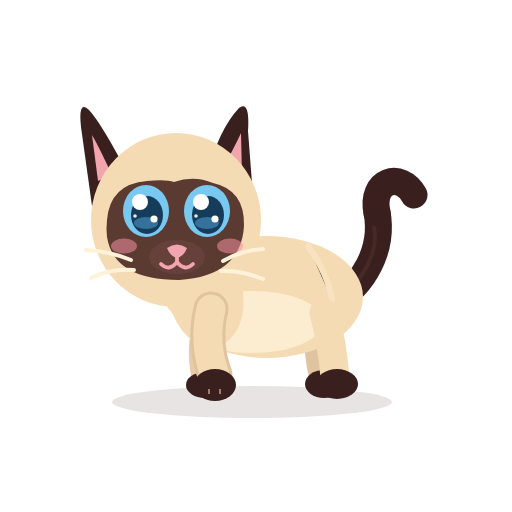
t = 0.00 s
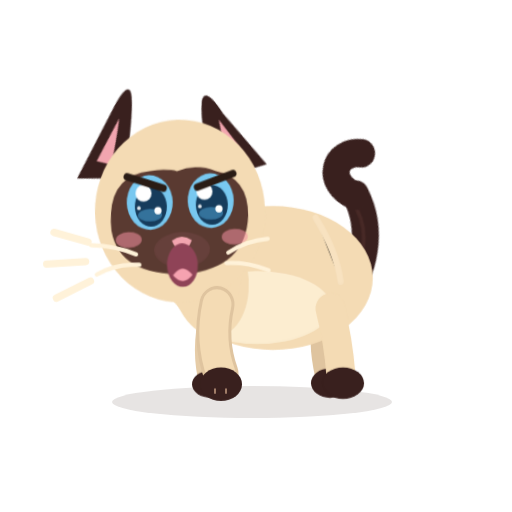
t = 0.40 s
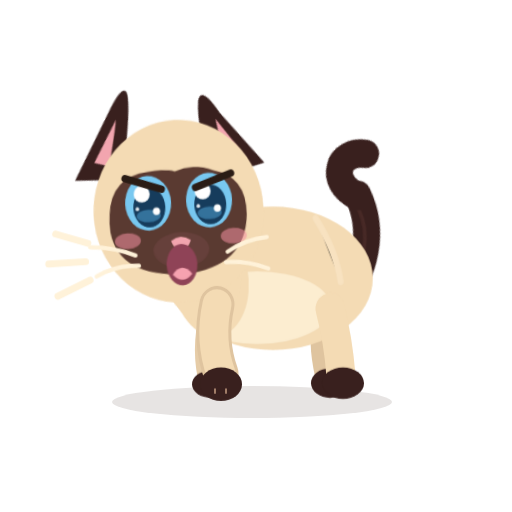
t = 0.80 s
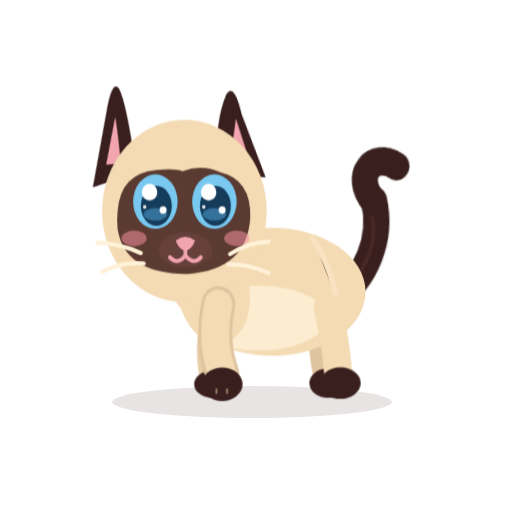
t = 1.20 s
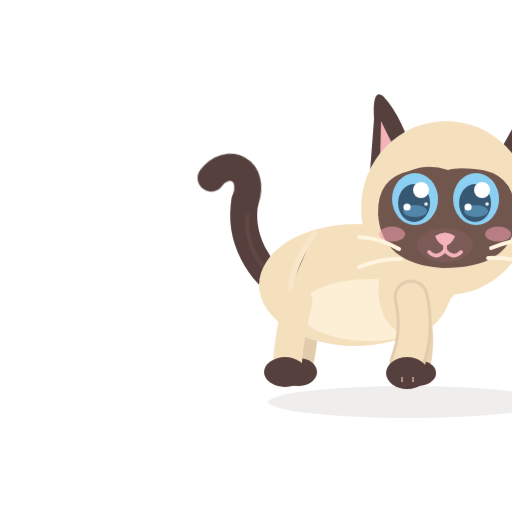
t = 1.60 s
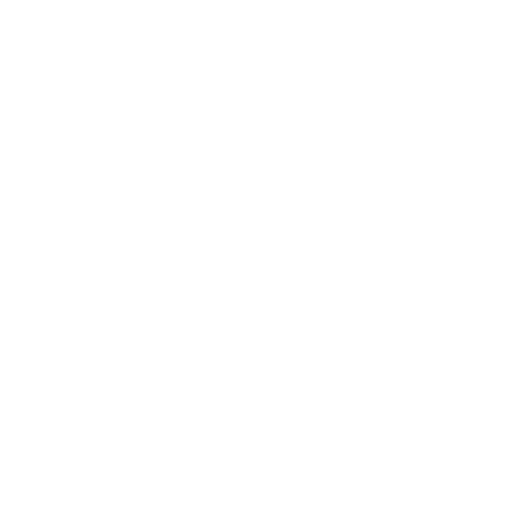
t = 2.00 s

The animated SVG that drew these frames (rendered in a browser with its animation timeline set to each time). Animation: 13 CSS @keyframes rules; one cycle of 2.00 s.

<?xml version="1.0" encoding="UTF-8"?>
<svg xmlns="http://www.w3.org/2000/svg" viewBox="0 0 512 512" width="512" height="512" role="img" aria-label="Azami crache">
<title>Azami crache</title><desc>Azami fait le gros dos, crache, puis s’en va bouder hors de l’écran.</desc>
<style><![CDATA[
*{animation-fill-mode:both}
#character{transform-box:view-box;transform-origin:255px 402px}#core{transform-box:view-box;transform-origin:268px 330px}#neck{transform-box:view-box;transform-origin:196px 300px}#head{transform-box:view-box;transform-origin:178px 290px}#ear-left{transform-box:view-box;transform-origin:112px 170px}#ear-right{transform-box:view-box;transform-origin:231px 170px}#tail{transform-box:view-box;transform-origin:339px 296px}#tail-tip{transform-box:view-box;transform-origin:377px 214px}#eye-l{transform-box:view-box;transform-origin:146px 211px}#eye-r{transform-box:view-box;transform-origin:207px 211px}#pupils-l{transform-box:view-box;transform-origin:146px 211px}#pupils-r{transform-box:view-box;transform-origin:207px 211px}#mouth-open{transform-box:view-box;transform-origin:177px 262px}#blush{transform-box:view-box;transform-origin:177px 245px}#whiskers{transform-box:view-box;transform-origin:177px 262px}#front-near{transform-box:view-box;transform-origin:211px 312px}#front-far{transform-box:view-box;transform-origin:210px 312px}#back-near{transform-box:view-box;transform-origin:324px 316px}#back-far{transform-box:view-box;transform-origin:320px 316px}#Xhiss{transform-box:view-box;transform-origin:80px 264px}#Xbrow{transform-box:view-box;transform-origin:177px 192px}
#Xbrow{opacity:0}#Xhiss{opacity:0}#eyes-blink{opacity:0}#eyes-happy{opacity:0}#mouth-open{opacity:0}
#Xbrow{animation:k-Xbrow 2.0s 1 both}
@keyframes k-Xbrow{0.0%{transform:translate(0px,0px) rotate(0deg) scale(1,1);opacity:0;animation-timing-function:steps(1,end)}2.5%{transform:translate(0px,-5px) rotate(0deg) scale(1,1);opacity:1;animation-timing-function:cubic-bezier(.34,1.56,.64,1)}55.0%{transform:translate(0px,0px) rotate(0deg) scale(1,1);opacity:1;animation-timing-function:linear}60.0%{transform:translate(0px,0px) rotate(0deg) scale(1,1);opacity:0;animation-timing-function:linear}100.0%{transform:translate(0px,0px) rotate(0deg) scale(1,1);opacity:0;animation-timing-function:linear}}
#ear-left{animation:k-ear-left 2.0s 1 both}
@keyframes k-ear-left{0.0%{transform:translate(0px,0px) rotate(0deg) scale(1,1);opacity:1;animation-timing-function:cubic-bezier(.34,1.56,.64,1)}5.0%{transform:translate(0px,0px) rotate(38deg) scale(1,1);opacity:1;animation-timing-function:cubic-bezier(.2,.8,.3,1)}55.0%{transform:translate(0px,0px) rotate(38deg) scale(1,1);opacity:1;animation-timing-function:cubic-bezier(.45,0,.55,1)}65.0%{transform:translate(0px,0px) rotate(0deg) scale(1,1);opacity:1;animation-timing-function:linear}100.0%{transform:translate(0px,0px) rotate(0deg) scale(1,1);opacity:1;animation-timing-function:linear}}
#ear-right{animation:k-ear-right 2.0s 1 both}
@keyframes k-ear-right{0.0%{transform:translate(0px,0px) rotate(0deg) scale(1,1);opacity:1;animation-timing-function:cubic-bezier(.34,1.56,.64,1)}5.0%{transform:translate(0px,0px) rotate(-36deg) scale(1,1);opacity:1;animation-timing-function:cubic-bezier(.2,.8,.3,1)}55.0%{transform:translate(0px,0px) rotate(-36deg) scale(1,1);opacity:1;animation-timing-function:cubic-bezier(.45,0,.55,1)}65.0%{transform:translate(0px,0px) rotate(0deg) scale(1,1);opacity:1;animation-timing-function:linear}100.0%{transform:translate(0px,0px) rotate(0deg) scale(1,1);opacity:1;animation-timing-function:linear}}
#core{animation:k-core 2.0s 1 both}
@keyframes k-core{0.0%{transform:translate(0px,0px) rotate(0deg) scale(1,1);opacity:1;animation-timing-function:cubic-bezier(.5,0,.75,0)}7.5%{transform:translate(0px,-10px) rotate(0deg) scale(1.04,1.14);opacity:1;animation-timing-function:cubic-bezier(.34,1.56,.64,1)}52.5%{transform:translate(0px,-9px) rotate(0deg) scale(1.04,1.12);opacity:1;animation-timing-function:cubic-bezier(.45,0,.55,1)}60.0%{transform:translate(0px,0px) rotate(0deg) scale(1,1);opacity:1;animation-timing-function:linear}100.0%{transform:translate(0px,0px) rotate(0deg) scale(1,1);opacity:1;animation-timing-function:linear}}
#character{animation:k-character 2.0s 1 both}
@keyframes k-character{0.0%{transform:translate(0px,0px) rotate(0deg) scale(1,1);opacity:1;animation-timing-function:cubic-bezier(.5,0,.75,0)}7.5%{transform:translate(6px,0px) rotate(0deg) scale(1,1.05);opacity:1;animation-timing-function:cubic-bezier(.34,1.56,.64,1)}57.5%{transform:translate(6px,0px) rotate(0deg) scale(1,1.05);opacity:1;animation-timing-function:cubic-bezier(.5,0,.75,0)}65.0%{transform:translate(0px,0px) rotate(0deg) scale(-1,1);opacity:1;animation-timing-function:cubic-bezier(.34,1.56,.64,1)}72.5%{transform:translate(60px,-14px) rotate(0deg) scale(-1,1);opacity:1;animation-timing-function:cubic-bezier(.45,0,.55,1)}100.0%{transform:translate(420px,0px) rotate(0deg) scale(-1,1);opacity:0;animation-timing-function:linear}}
#head{animation:k-head 2.0s 1 both}
@keyframes k-head{0.0%{transform:translate(0px,0px) rotate(0deg) scale(1,1);opacity:1;animation-timing-function:linear}12.5%{transform:translate(0px,0px) rotate(0deg) scale(1,1);opacity:1;animation-timing-function:linear}17.0%{transform:translate(0px,0px) rotate(3deg) scale(1,1);opacity:1;animation-timing-function:cubic-bezier(.45,0,.55,1)}21.5%{transform:translate(0px,0px) rotate(-3deg) scale(1,1);opacity:1;animation-timing-function:cubic-bezier(.45,0,.55,1)}26.0%{transform:translate(0px,0px) rotate(3deg) scale(1,1);opacity:1;animation-timing-function:cubic-bezier(.45,0,.55,1)}30.5%{transform:translate(0px,0px) rotate(-3deg) scale(1,1);opacity:1;animation-timing-function:cubic-bezier(.45,0,.55,1)}35.0%{transform:translate(0px,0px) rotate(3deg) scale(1,1);opacity:1;animation-timing-function:cubic-bezier(.45,0,.55,1)}39.5%{transform:translate(0px,0px) rotate(-3deg) scale(1,1);opacity:1;animation-timing-function:cubic-bezier(.45,0,.55,1)}44.0%{transform:translate(0px,0px) rotate(3deg) scale(1,1);opacity:1;animation-timing-function:cubic-bezier(.45,0,.55,1)}48.5%{transform:translate(0px,0px) rotate(-3deg) scale(1,1);opacity:1;animation-timing-function:cubic-bezier(.45,0,.55,1)}53.0%{transform:translate(0px,0px) rotate(0deg) scale(1,1);opacity:1;animation-timing-function:linear}100.0%{transform:translate(0px,0px) rotate(0deg) scale(1,1);opacity:1;animation-timing-function:linear}}
#mouth-smile{animation:k-mouth-smile 2.0s 1 both}
@keyframes k-mouth-smile{0.0%{transform:translate(0px,0px) rotate(0deg) scale(1,1);opacity:1;animation-timing-function:linear}7.5%{transform:translate(0px,0px) rotate(0deg) scale(1,1);opacity:1;animation-timing-function:steps(1,end)}8.5%{transform:translate(0px,0px) rotate(0deg) scale(1,1);opacity:0;animation-timing-function:steps(1,end)}52.5%{transform:translate(0px,0px) rotate(0deg) scale(1,1);opacity:1;animation-timing-function:linear}100.0%{transform:translate(0px,0px) rotate(0deg) scale(1,1);opacity:1;animation-timing-function:linear}}
#mouth-open{animation:k-mouth-open 2.0s 1 both}
@keyframes k-mouth-open{0.0%{transform:translate(0px,0px) rotate(0deg) scale(1,1);opacity:0;animation-timing-function:linear}7.5%{transform:translate(0px,0px) rotate(0deg) scale(0.3,0.3);opacity:1;animation-timing-function:cubic-bezier(.34,1.56,.64,1)}15.0%{transform:translate(0px,0px) rotate(0deg) scale(1.4,1.6);opacity:1;animation-timing-function:cubic-bezier(.45,0,.55,1)}50.0%{transform:translate(0px,0px) rotate(0deg) scale(1.4,1.5);opacity:1;animation-timing-function:steps(1,end)}51.0%{transform:translate(0px,0px) rotate(0deg) scale(0.3,0.3);opacity:0;animation-timing-function:linear}100.0%{transform:translate(0px,0px) rotate(0deg) scale(1,1);opacity:0;animation-timing-function:linear}}
#Xhiss{animation:k-Xhiss 2.0s 1 both}
@keyframes k-Xhiss{0.0%{transform:translate(0px,0px) rotate(0deg) scale(1,1);opacity:0;animation-timing-function:linear}10.0%{transform:translate(0px,0px) rotate(0deg) scale(0.3,0.3);opacity:0;animation-timing-function:steps(1,end)}11.0%{transform:translate(0px,0px) rotate(0deg) scale(0.4,0.4);opacity:1;animation-timing-function:cubic-bezier(.34,1.56,.64,1)}25.0%{transform:translate(-6px,0px) rotate(0deg) scale(1.15,1.15);opacity:1;animation-timing-function:linear}40.0%{transform:translate(-6px,0px) rotate(0deg) scale(1.15,1.15);opacity:1;animation-timing-function:cubic-bezier(.5,0,.75,0)}50.0%{transform:translate(-6px,0px) rotate(0deg) scale(1.15,1.15);opacity:0;animation-timing-function:linear}100.0%{transform:translate(0px,0px) rotate(0deg) scale(1,1);opacity:0;animation-timing-function:linear}}
#tail{animation:k-tail 2.0s 1 both}
@keyframes k-tail{0.0%{transform:translate(0px,0px) rotate(0deg) scale(1,1);opacity:1;animation-timing-function:cubic-bezier(.34,1.56,.64,1)}10.0%{transform:translate(0px,0px) rotate(-18deg) scale(1,1);opacity:1;animation-timing-function:cubic-bezier(.45,0,.55,1)}55.0%{transform:translate(0px,0px) rotate(-16deg) scale(1,1);opacity:1;animation-timing-function:cubic-bezier(.45,0,.55,1)}62.5%{transform:translate(0px,0px) rotate(0deg) scale(1,1);opacity:1;animation-timing-function:linear}100.0%{transform:translate(0px,0px) rotate(0deg) scale(1,1);opacity:1;animation-timing-function:linear}}
#tail-tip{animation:k-tail-tip 2.0s 1 both}
@keyframes k-tail-tip{0.0%{transform:translate(0px,0px) rotate(0deg) scale(1,1);opacity:1;animation-timing-function:linear}5.0%{transform:translate(0px,0px) rotate(0deg) scale(1,1);opacity:1;animation-timing-function:cubic-bezier(.34,1.56,.64,1)}12.5%{transform:translate(0px,0px) rotate(-34deg) scale(1,1);opacity:1;animation-timing-function:cubic-bezier(.45,0,.55,1)}22.5%{transform:translate(0px,0px) rotate(-38deg) scale(1,1);opacity:1;animation-timing-function:cubic-bezier(.45,0,.55,1)}30.0%{transform:translate(0px,0px) rotate(-30deg) scale(1,1);opacity:1;animation-timing-function:cubic-bezier(.45,0,.55,1)}37.5%{transform:translate(0px,0px) rotate(-38deg) scale(1,1);opacity:1;animation-timing-function:cubic-bezier(.45,0,.55,1)}45.0%{transform:translate(0px,0px) rotate(-30deg) scale(1,1);opacity:1;animation-timing-function:cubic-bezier(.45,0,.55,1)}100.0%{transform:translate(0px,0px) rotate(0deg) scale(1,1);opacity:1;animation-timing-function:linear}}
#ground-shadow{animation:k-ground-shadow 2.0s 1 both}
@keyframes k-ground-shadow{0.0%{transform:translate(0px,0px) rotate(0deg) scale(1,1);opacity:1;animation-timing-function:linear}65.0%{transform:translate(0px,0px) rotate(0deg) scale(1,1);opacity:1;animation-timing-function:cubic-bezier(.45,0,.55,1)}100.0%{transform:translate(420px,0px) rotate(0deg) scale(1,1);opacity:0;animation-timing-function:linear}}
#neck{animation:c-neck 1.0s 2 both}
@keyframes c-neck{0.0%{transform:translate(0px,0px) rotate(0deg) scale(1,1);opacity:1;animation-timing-function:cubic-bezier(.45,0,.55,1)}47.0%{transform:translate(0px,-1.8px) rotate(0deg) scale(1,1);opacity:1;animation-timing-function:cubic-bezier(.45,0,.55,1)}100.0%{transform:translate(0px,0px) rotate(0deg) scale(1,1);opacity:1;animation-timing-function:cubic-bezier(.45,0,.55,1)}}
@media(prefers-reduced-motion:reduce){*{animation:none!important}}
]]></style>


<g id="ground-shadow"><ellipse cx="252" cy="402" rx="140" ry="16" fill="#39201E" opacity=".12"/></g>
<g id="character">
  <g id="tail">
    <path d="M334 302 C363 286 384 250 377 212" stroke="#39201E" stroke-width="27" stroke-linecap="round" fill="none"/>
    <path d="M336 302 C365 279 379 251 374 226" stroke="#6B403A" stroke-width="4" stroke-linecap="round" fill="none" opacity=".28"/>
    <g id="tail-tip"><path d="M377 213 C370 180 401 171 414 195" stroke="#39201E" stroke-width="27" stroke-linecap="round" fill="none"/></g>
  </g>
  <g id="back-far"><path d="M320 313 Q314 343 322 376" stroke="#DFC49F" stroke-width="26" fill="none" stroke-linecap="round"/><ellipse cx="324" cy="384" rx="19" ry="14" fill="#39201E"/></g>
  <g id="front-far"><path d="M210 309 Q198 344 205 377" stroke="#E6CCA7" stroke-width="27" fill="none" stroke-linecap="round"/><ellipse cx="205" cy="385" rx="19" ry="13" fill="#39201E"/></g>
  <g id="core">
    <ellipse cx="267" cy="297" rx="96" ry="61" fill="#F4DBB4"/>
    <ellipse cx="252" cy="322" rx="71" ry="31" fill="#FFF2D9" opacity=".78"/>
    <ellipse cx="206" cy="296" rx="37" ry="51" transform="rotate(-12 206 296)" fill="#F4DBB4"/>
    <path d="M308 246 Q328 274 332 300" stroke="#F9E4C3" stroke-width="6" opacity=".8" stroke-linecap="round"/>
  </g>
  <g id="back-near"><path d="M324 313 Q332 342 335 377" stroke="#F4DBB4" stroke-width="29" fill="none" stroke-linecap="round"/><ellipse cx="337" cy="384" rx="21" ry="15" fill="#39201E"/></g>
  <g id="neck"><ellipse cx="196" cy="276" rx="39" ry="51" transform="rotate(-10 196 276)" fill="#F4DBB4"/></g>
  <g id="head">
    <g id="ear-left"><path d="M130 178 Q102 124 89 110 Q78 99 81 127 L92 206Z" fill="#39201E"/><path d="M112 175 Q98 145 92 135 L98 181Z" fill="#F2A5AF"/></g>
    <g id="ear-right"><path d="M206 177 Q219 129 239 108 Q250 100 248 131 L253 196Z" fill="#39201E"/><path d="M220 174 Q235 146 241 133 L242 176Z" fill="#F2A5AF"/></g>
    <ellipse cx="176" cy="220" rx="85" ry="87" fill="#F4DBB4"/>
    <path d="M107 220 Q110 184 147 181 Q166 179 174 182 Q194 175 213 183 Q245 190 244 226 Q241 276 179 280 Q114 280 107 237 Q106 229 107 220Z" fill="#5A3A31"/>
    <g id="blush"><ellipse cx="124" cy="246" rx="13" ry="7.5" fill="#F48FA0" opacity=".55"/><ellipse cx="230" cy="246" rx="13" ry="7.5" fill="#F48FA0" opacity=".55"/></g>
    <g id="eye-l"><g transform="translate(146 211)"><g id="pupils-l"><ellipse rx="23" ry="26" fill="#78C8F0"/><ellipse cx="1" cy="4" rx="16" ry="19" fill="#163C5C"/>
      <ellipse cx="0" cy="12" rx="12" ry="6" fill="#4E9FCF" opacity=".55"/><circle cx="-6" cy="-9" r="8" fill="#FFFFFF"/><circle cx="8" cy="8" r="3.6" fill="#FFFFFF"/><circle cx="-11" cy="5" r="1.8" fill="#FFFFFF" opacity=".9"/></g></g></g>
    <g id="eye-r"><g transform="translate(207 211)"><g id="pupils-r"><ellipse rx="23" ry="26" fill="#78C8F0"/><ellipse cx="1" cy="4" rx="16" ry="19" fill="#163C5C"/>
      <ellipse cx="0" cy="12" rx="12" ry="6" fill="#4E9FCF" opacity=".55"/><circle cx="-6" cy="-9" r="8" fill="#FFFFFF"/><circle cx="8" cy="8" r="3.6" fill="#FFFFFF"/><circle cx="-11" cy="5" r="1.8" fill="#FFFFFF" opacity=".9"/></g></g></g>
    <g id="eyes-blink"><path d="M126 213 Q146 219 166 213 M187 213 Q207 219 228 213" stroke="#FFF2D9" stroke-width="7" stroke-linecap="round" fill="none"/></g>
    <g id="eyes-happy"><path d="M127 218 Q146 194 165 218 M188 218 Q207 194 226 218" stroke="#FFF2D9" stroke-width="7.5" stroke-linecap="round" fill="none"/></g>
    <ellipse cx="177" cy="257" rx="28" ry="17" fill="#66403B"/>
    <path d="M167 248 Q177 241 187 248 Q184 256 177 258 Q170 256 167 248Z" fill="#F2A5AF"/>
    <g id="mouth-smile" stroke="#F2A5AF" stroke-width="3.8" stroke-linecap="round" fill="none"><path d="M177 257 V262 M177 262 Q169 272 161 264 M177 262 Q185 272 193 264"/></g>
    <g id="mouth-open"><ellipse cx="177" cy="268" rx="11" ry="13" fill="#8F4357"/><path d="M170 274 Q177 266 184 274 Q177 281 170 274Z" fill="#F6A2B0"/></g>
    <g id="whiskers" stroke="#FFF2D9" stroke-width="4" stroke-linecap="round" fill="none"><path d="M131 260 Q109 251 86 250 M134 270 Q111 268 91 278 M223 261 Q242 250 263 249 M221 271 Q241 270 263 279"/></g>
    <g id="Xbrow"><path d="M124 186 L160 198 M230 186 L194 198" stroke="#2A1C15" stroke-width="7" stroke-linecap="round"/></g>
  </g>
  <g id="front-near"><path d="M211 309 Q203 343 215 375" stroke="#DFC49F" stroke-width="35" fill="none" stroke-linecap="round"/><path d="M211 309 Q203 343 215 375" stroke="#F4DBB4" stroke-width="29" fill="none" stroke-linecap="round"/><ellipse cx="215" cy="385" rx="21" ry="16" fill="#39201E"/><path d="M209 389 L209 394 M220 389 L220 394" stroke="#F2C8A5" stroke-width="2" opacity=".56"/></g>
</g>

<g id="Xhiss"><path d="M92 246 L64 238 M90 262 L58 264 M94 278 L66 292" stroke="#FFF2D9" stroke-width="6" stroke-linecap="round"/></g>
</svg>
